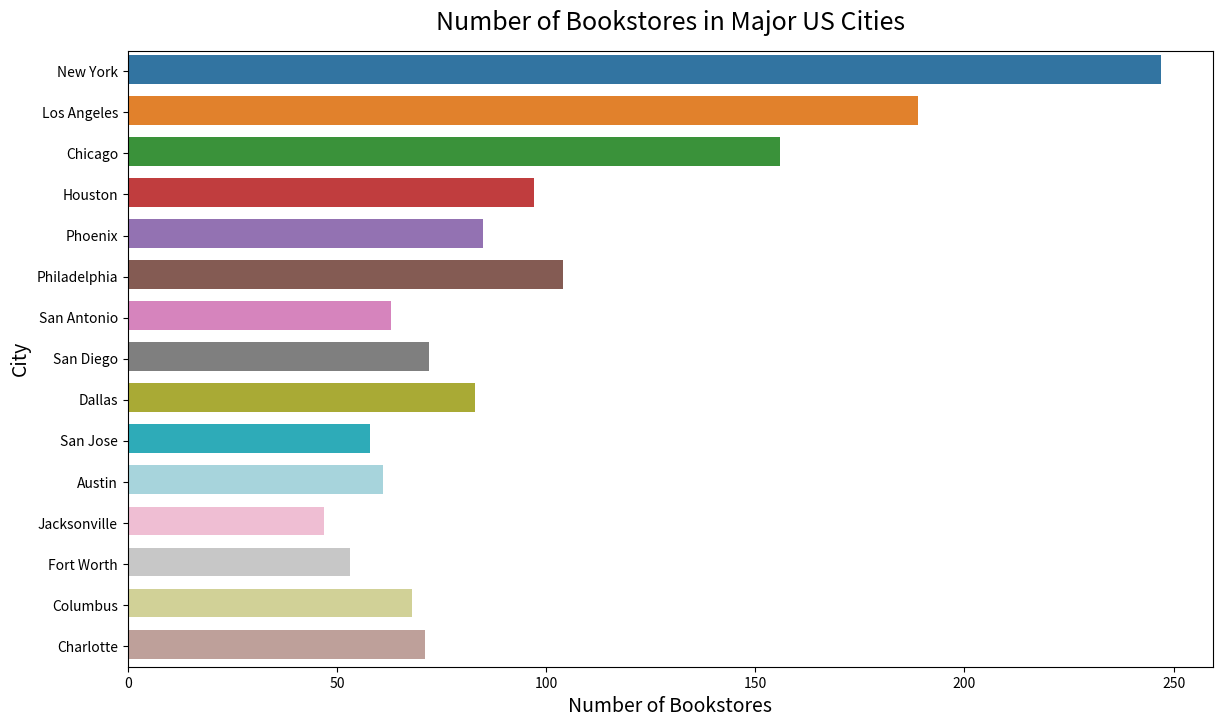

Write the Python code that produced this figure.

import seaborn as sns
import pandas as pd
import matplotlib.pyplot as plt

data = {
    'city': ['New York', 'Los Angeles', 'Chicago', 'Houston', 'Phoenix', 'Philadelphia',
             'San Antonio', 'San Diego', 'Dallas', 'San Jose', 'Austin', 'Jacksonville',
             'Fort Worth', 'Columbus', 'Charlotte'],
    'number_of_bookstores': [247, 189, 156, 97, 85, 104, 63, 72, 83, 58, 61, 47, 53, 68, 71]
}

df = pd.DataFrame(data)

plt.figure(figsize=(14, 8))
barplot = sns.barplot(
    x='number_of_bookstores',
    y='city',
    data=df,
    palette=['#1f77b4', '#ff7f0e', '#2ca02c', '#d62728', '#9467bd', '#8c564b', '#e377c2', '#7f7f7f', '#bcbd22',
             '#17becf', '#9edae5', '#f7b6d2', '#c7c7c7', '#dbdb8d', '#c49c94'],
    orient='h'
)

for bar in barplot.patches:
    bar.set_height(0.7)

plt.title('Number of Bookstores in Major US Cities', fontsize=18, pad=15)
plt.xlabel('Number of Bookstores', fontsize=14)
plt.ylabel('City', fontsize=14)
plt.xticks(rotation=0)

plt.show()
